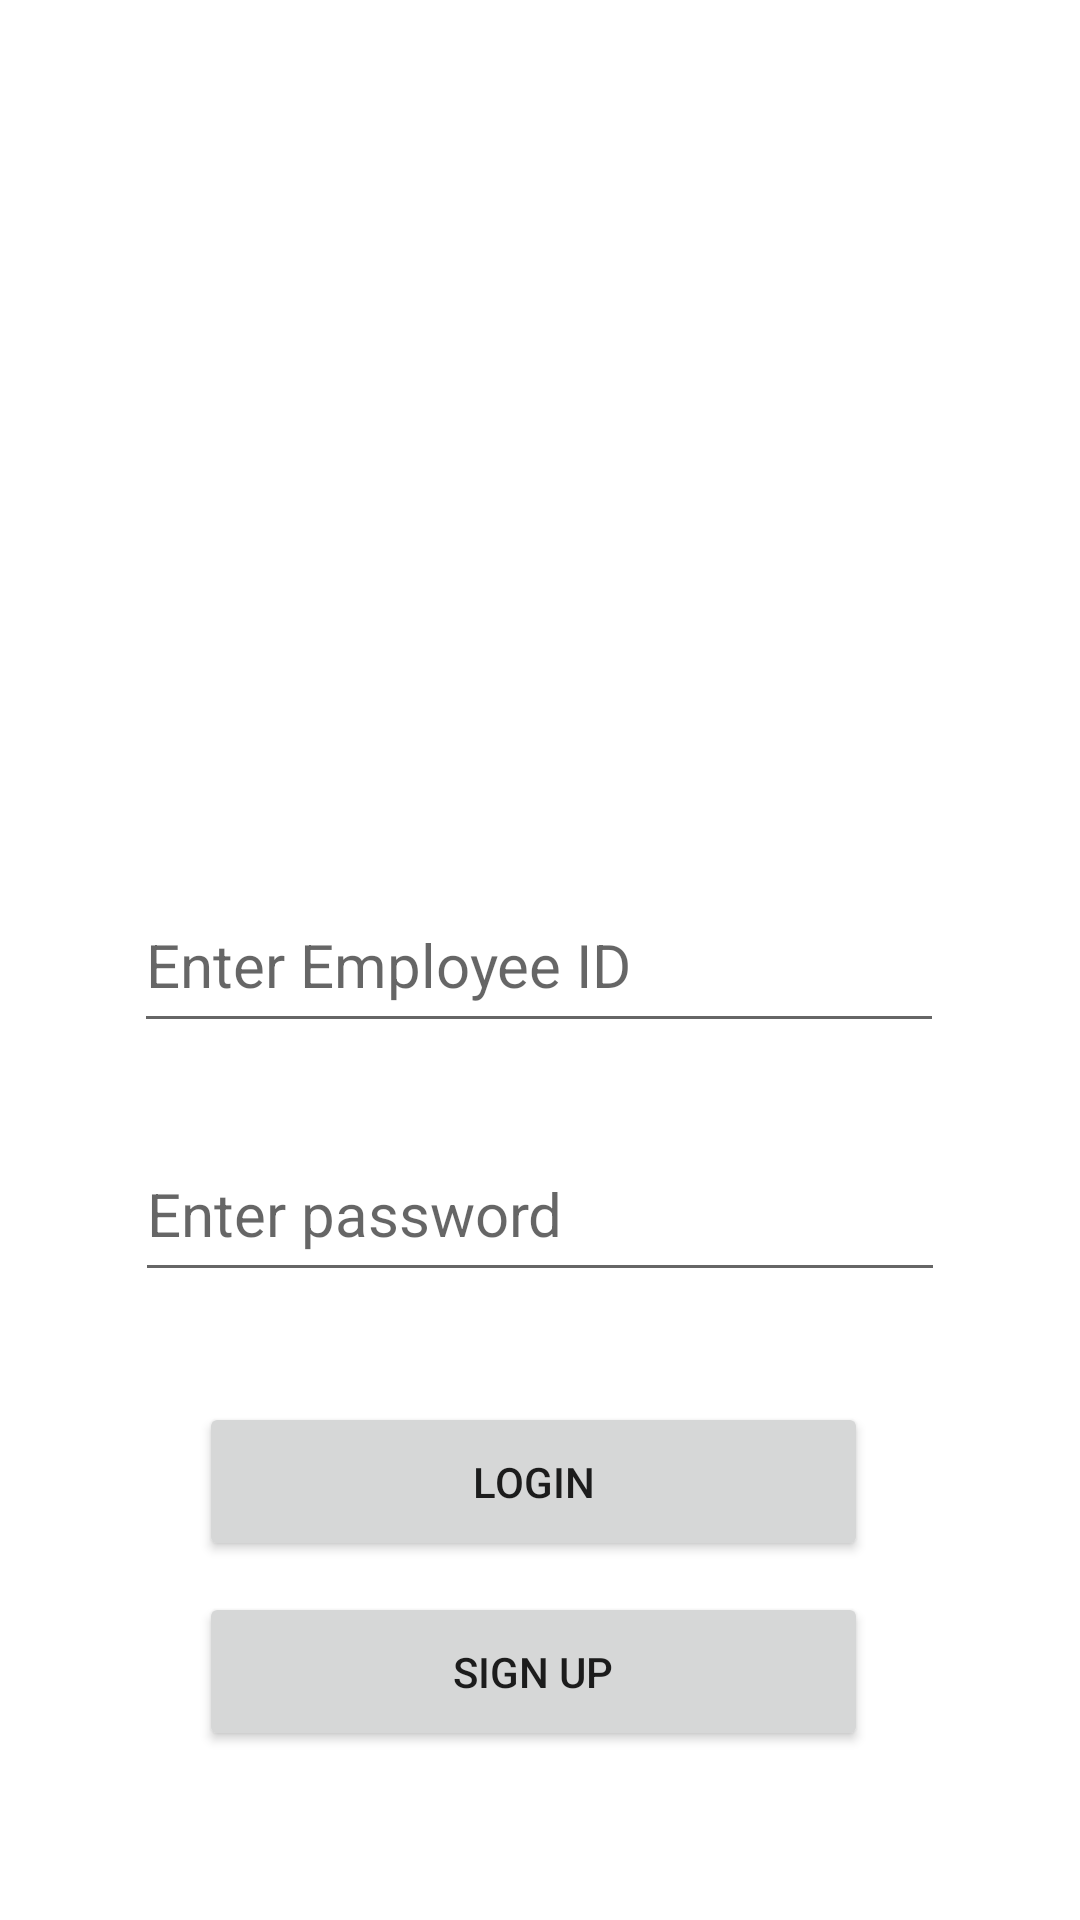

Android layout source for this screen:
<!-- AndroidManifest.xml: application theme Theme.MedicalQRCodeInventorySystem -->
<!-- res/layout/activity_main.xml -->
<?xml version="1.0" encoding="utf-8"?>
<androidx.constraintlayout.widget.ConstraintLayout xmlns:android="http://schemas.android.com/apk/res/android"
    xmlns:app="http://schemas.android.com/apk/res-auto"
    xmlns:tools="http://schemas.android.com/tools"
    android:layout_width="match_parent"
    android:layout_height="match_parent"
    tools:context=".MainActivity">

    <ImageView
        android:id="@+id/imageView"
        android:layout_width="410dp"
        android:layout_height="236dp"
        android:src="@drawable/ic_launcher_background"
        app:layout_constraintBottom_toBottomOf="parent"
        app:layout_constraintEnd_toEndOf="parent"
        app:layout_constraintHorizontal_bias="0.0"
        app:layout_constraintStart_toStartOf="parent"
        app:layout_constraintTop_toTopOf="parent"
        app:layout_constraintVertical_bias="0.007"
     />

    <EditText
        android:id="@+id/loginTxt"
        android:layout_width="270dp"
        android:layout_height="55dp"
        android:ems="10"
        android:hint="Enter Employee ID"
        android:inputType="textPersonName"
        android:textColor="@color/black"
        android:textSize="20sp"
        app:layout_constraintBottom_toBottomOf="parent"
        app:layout_constraintEnd_toEndOf="parent"
        app:layout_constraintHorizontal_bias="0.497"
        app:layout_constraintStart_toStartOf="parent"
        app:layout_constraintTop_toTopOf="parent" />

    <EditText
        android:id="@+id/passwordTxt"
        android:layout_width="270dp"
        android:layout_height="55dp"
        android:ems="10"
        android:hint="Enter password"
        android:inputType="textPassword"
        android:textColor="@color/black"
        android:textSize="20sp"
        app:layout_constraintBottom_toBottomOf="parent"
        app:layout_constraintEnd_toEndOf="parent"
        app:layout_constraintStart_toStartOf="parent"
        app:layout_constraintTop_toTopOf="parent"
        app:layout_constraintVertical_bias="0.642" />

    <Button
        android:id="@+id/registerBtn"
        android:layout_width="223dp"
        android:layout_height="53dp"
        android:onClick="login"
        android:text="Login"
        app:iconTint="@color/black"
        app:layout_constraintBottom_toBottomOf="parent"
        app:layout_constraintEnd_toEndOf="parent"
        app:layout_constraintHorizontal_bias="0.484"
        app:layout_constraintStart_toStartOf="parent"
        app:layout_constraintTop_toTopOf="parent"
        app:layout_constraintVertical_bias="0.796" />

    <Button
        android:id="@+id/signUpBtn"
        android:layout_width="223dp"
        android:layout_height="53dp"
        android:onClick="signUp"
        android:text="Sign Up"
        app:iconTint="@color/black"
        app:layout_constraintBottom_toBottomOf="parent"
        app:layout_constraintEnd_toEndOf="parent"
        app:layout_constraintHorizontal_bias="0.484"
        app:layout_constraintStart_toStartOf="parent"
        app:layout_constraintTop_toTopOf="parent"
        app:layout_constraintVertical_bias="0.904" />

    <TextView
        android:id="@+id/errorLoginTextView"
        android:layout_width="323dp"
        android:layout_height="34dp"
        android:gravity="center"
        android:textColor="@color/design_default_color_error"
        android:textSize="18sp"
        app:layout_constraintBottom_toBottomOf="parent"
        app:layout_constraintEnd_toEndOf="parent"
        app:layout_constraintHorizontal_bias="0.482"
        app:layout_constraintStart_toStartOf="parent"
        app:layout_constraintTop_toTopOf="parent"
        app:layout_constraintVertical_bias="0.389" />

</androidx.constraintlayout.widget.ConstraintLayout>
<!-- resources referenced by this layout -->
<resources>
  <style name="Theme.MedicalQRCodeInventorySystem" parent="Theme.MaterialComponents.DayNight.DarkActionBar">
          
          <item name="colorPrimary">@color/purple_500</item>
          <item name="colorPrimaryVariant">@color/purple_700</item>
          <item name="colorOnPrimary">@color/white</item>
          
          <item name="colorSecondary">@color/teal_200</item>
          <item name="colorSecondaryVariant">@color/teal_700</item>
          <item name="colorOnSecondary">@color/black</item>
          
          <item name="android:statusBarColor" tools:targetApi="l">?attr/colorPrimaryVariant</item>
          
      </style>
  <!-- not gathered from this repository: default colours our renderer supplied (Android Studio template values) -->
  <color name="purple_500">#FF6200EE</color>
  <color name="purple_700">#FF3700B3</color>
  <color name="teal_200">#FF03DAC5</color>
  <color name="teal_700">#FF018786</color>
  <color name="black">#FF000000</color>
  <color name="white">#FFFFFFFF</color>
</resources>
